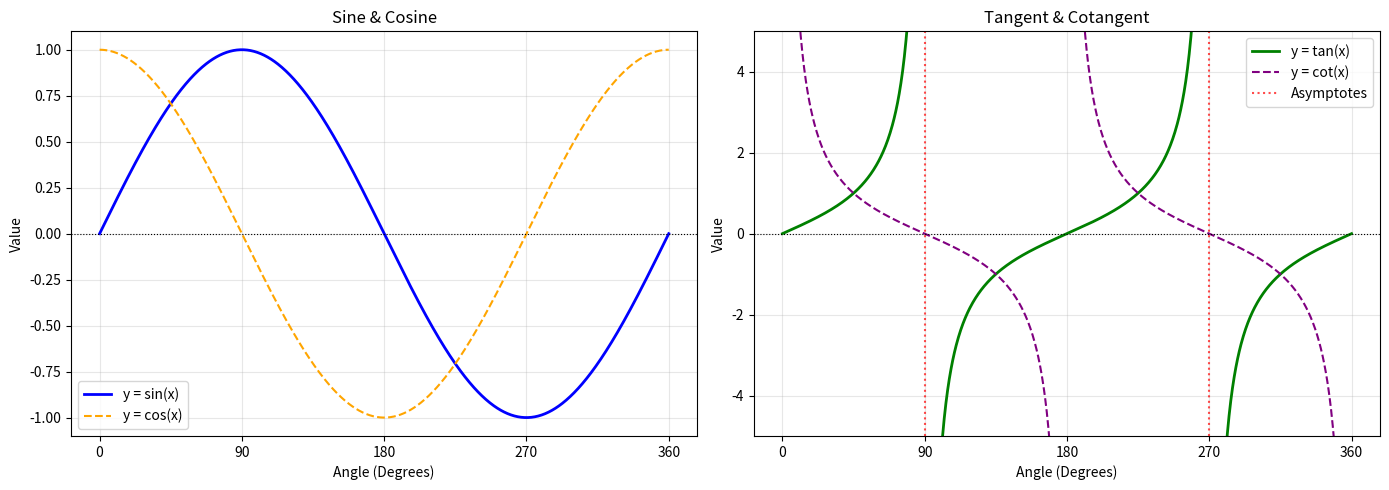

The matplotlib source for this figure:
import math
import matplotlib.pyplot as plt
import numpy as np


def trig_calculator(angle_degrees):
    """Calculates sine, cosine, tangent, and cotangent for a given angle in degrees."""
    angle_radians = math.radians(angle_degrees)

    sin_val = math.sin(angle_radians)
    cos_val = math.cos(angle_radians)

    # Tangent is undefined where cos(x) = 0 (90°, 270°, etc.)
    tan_val = (
        f"{math.tan(angle_radians):.4f}"
        if abs(cos_val) > 1e-10
        else "Undefined (Asymptote)"
    )

    # Cotangent is undefined where sin(x) = 0 (0°, 180°, 360°, etc.)
    cot_val = (
        f"{1 / math.tan(angle_radians):.4f}"
        if abs(sin_val) > 1e-10
        else "Undefined (Asymptote)"
    )

    print(f"--- Trigonometric Values for {angle_degrees}° ---")
    print(f"Radians: {angle_radians:.4f} rad")
    print(f"sin({angle_degrees}°): {sin_val:.4f}")
    print(f"cos({angle_degrees}°): {cos_val:.4f}")
    print(f"tan({angle_degrees}°): {tan_val}")
    print(f"cot({angle_degrees}°): {cot_val}\n")


def plot_trig_waves():
    """Plots Sine, Cosine, Tangent, and Cotangent waves over 0 to 360 degrees."""
    x_rad = np.linspace(0, 2 * np.pi, 1000)
    x_deg = np.degrees(x_rad)

    y_sin = np.sin(x_rad)
    y_cos = np.cos(x_rad)

    # Mask undefined values to prevent vertical artifact connecting lines across asymptotes
    y_tan = np.tan(x_rad)
    y_tan[np.abs(y_tan) > 10] = np.nan  # Mask tangent asymptotes

    with np.errstate(divide="ignore", invalid="ignore"):
        y_cot = 1.0 / np.tan(x_rad)
    y_cot[np.abs(y_cot) > 10] = np.nan  # Mask cotangent asymptotes

    # Setup 1x2 subplot layout for visual clarity
    fig, (ax1, ax2) = plt.subplots(1, 2, figsize=(14, 5))

    # --- Plot 1: Sine & Cosine ---
    ax1.plot(x_deg, y_sin, label="y = sin(x)", color="blue", linewidth=2)
    ax1.plot(
        x_deg, y_cos, label="y = cos(x)", color="orange", linestyle="--"
    )
    ax1.set_title("Sine & Cosine")
    ax1.set_xlabel("Angle (Degrees)")
    ax1.set_ylabel("Value")
    ax1.set_xticks([0, 90, 180, 270, 360])
    ax1.axhline(0, color="black", linewidth=0.8, linestyle=":")
    ax1.grid(True, alpha=0.3)
    ax1.legend()

    # --- Plot 2: Tangent & Cotangent ---
    ax2.plot(x_deg, y_tan, label="y = tan(x)", color="green", linewidth=2)
    ax2.plot(
        x_deg, y_cot, label="y = cot(x)", color="purple", linestyle="--"
    )
    # Vertical asymptotes for Tan at 90° and 270°
    ax2.axvline(90, color="red", linestyle=":", alpha=0.7, label="Asymptotes")
    ax2.axvline(270, color="red", linestyle=":", alpha=0.7)

    ax2.set_title("Tangent & Cotangent")
    ax2.set_xlabel("Angle (Degrees)")
    ax2.set_ylabel("Value")
    ax2.set_ylim(-5, 5)  # Truncate vertical axis for clear view
    ax2.set_xticks([0, 90, 180, 270, 360])
    ax2.axhline(0, color="black", linewidth=0.8, linestyle=":")
    ax2.grid(True, alpha=0.3)
    ax2.legend()

    plt.tight_layout()
    plt.show()


if __name__ == "__main__":
    # 1. Run calculation tests
    trig_calculator(30)
    trig_calculator(45)
    trig_calculator(90)

    # 2. Render plots
    plot_trig_waves()
